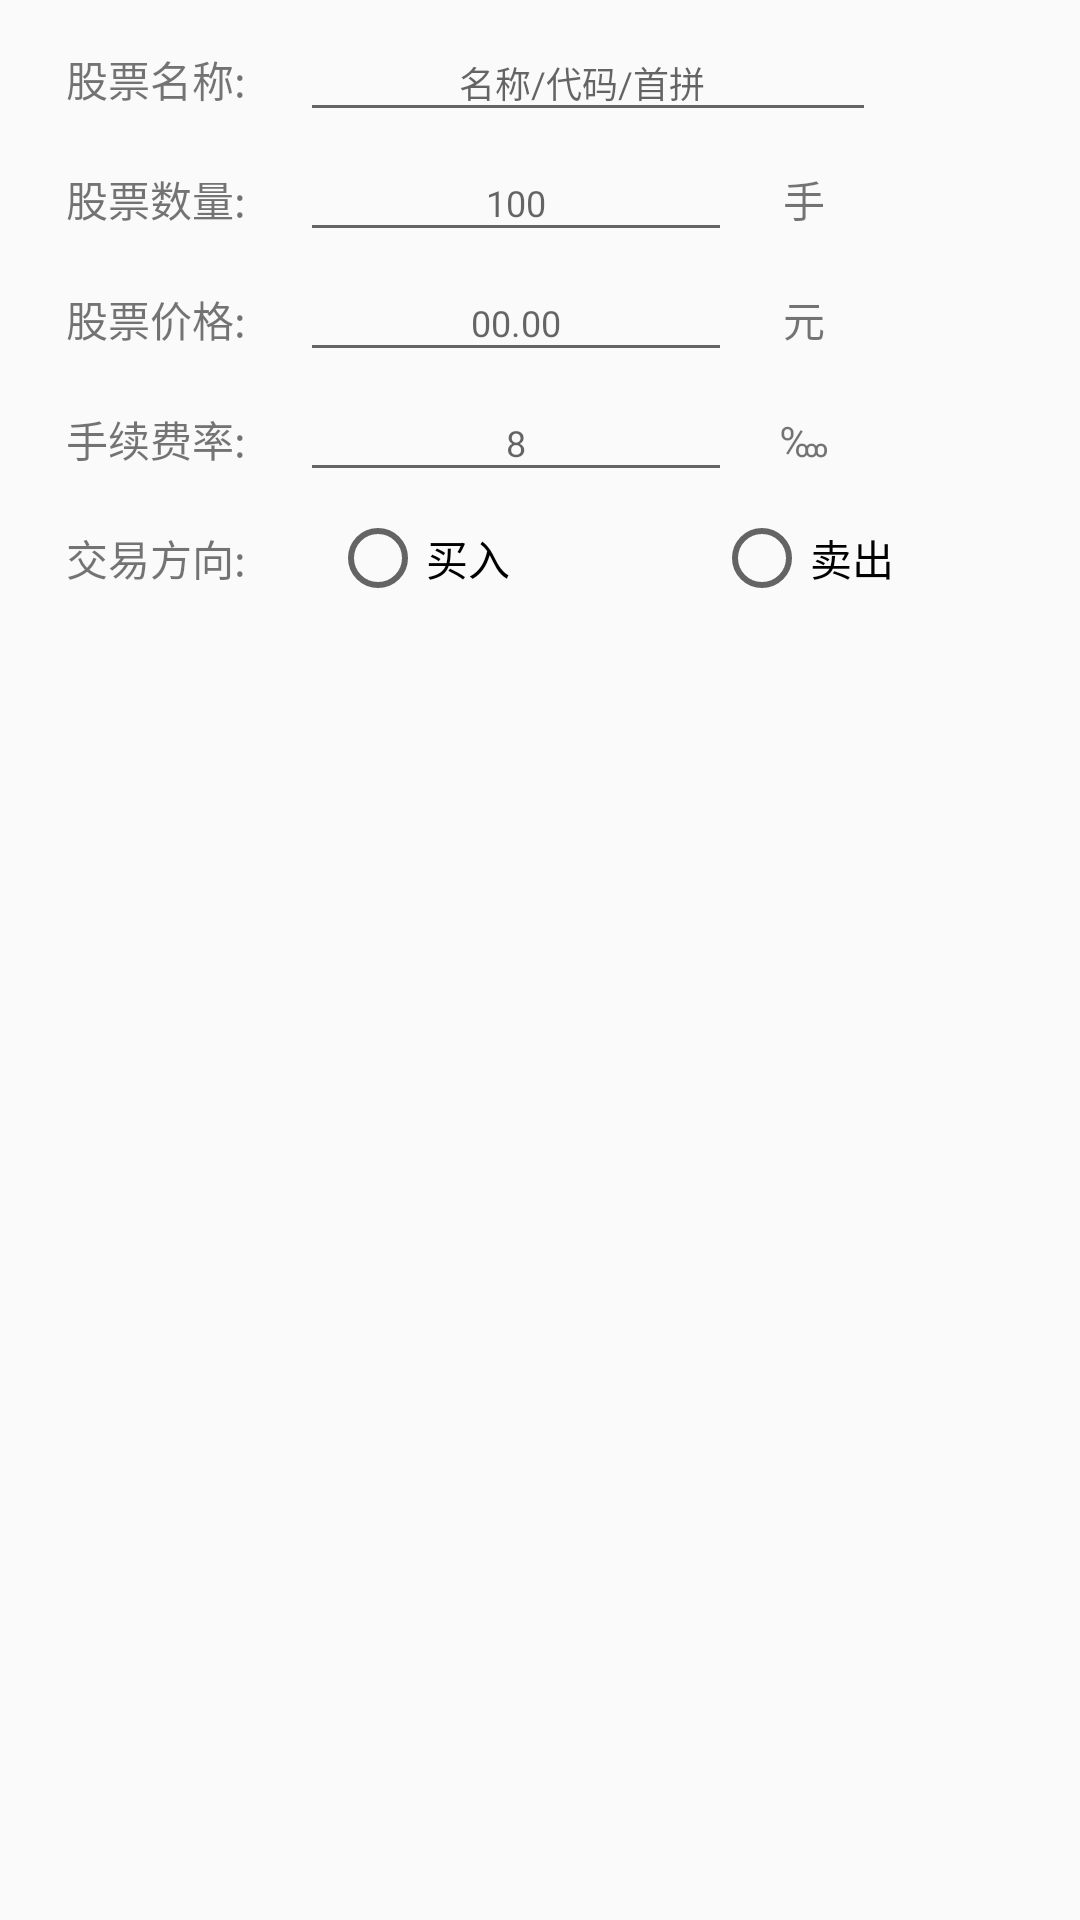

This screen was rendered from an Android layout file. Write that file and the resources it references.
<!-- AndroidManifest.xml: application theme AppTheme.NoActionBar -->
<!-- res/layout/layout_alert_stock.xml -->
<?xml version="1.0" encoding="utf-8"?>
<LinearLayout xmlns:android="http://schemas.android.com/apk/res/android"
	android:id="@+id/stock_view"
	android:layout_width="match_parent"
    android:layout_height="wrap_content"
	android:padding="4dp"
    android:orientation="vertical">

    <LinearLayout
        android:layout_width="match_parent"
        android:layout_height="wrap_content"
		android:paddingTop="4dp">
        <TextView
            android:layout_width="96dp"
            android:layout_height="36dp"
            android:gravity="center"
            android:text="股票名称:"/>
        <EditText
            android:id="@+id/et_stock_code"
            android:layout_width="192dp"
            android:layout_height="36dp"
            android:gravity="center"
			android:textSize="12sp"
			android:paddingRight="8dp"
            android:hint="名称/代码/首拼" />
    </LinearLayout>
    <LinearLayout
        android:layout_width="match_parent"
        android:layout_height="wrap_content"
		android:paddingTop="4dp">
        <TextView
			android:layout_width="96dp"
            android:layout_height="36dp"
            android:gravity="center"
            android:text="股票数量:"/>
        <EditText
            android:id="@+id/et_stock_num"
            android:layout_width="144dp"
            android:layout_height="36dp"
            android:gravity="center"
			android:numeric="integer"
			android:textSize="12sp"
            android:hint="100" />
		<TextView
            android:layout_width="48dp"
            android:layout_height="36dp"
            android:gravity="center"
            android:text="手"/>
    </LinearLayout>
	<LinearLayout
        android:layout_width="match_parent"
        android:layout_height="wrap_content"
		android:paddingTop="4dp">
        <TextView
            android:layout_width="96dp"
            android:layout_height="36dp"
            android:gravity="center"
            android:text="股票价格:"/>
        <EditText
            android:id="@+id/et_stock_cost"
            android:layout_width="144dp"
            android:layout_height="36dp"
			android:numeric="decimal"
            android:gravity="center"
			android:textSize="12sp"
            android:hint="00.00" />
		<TextView
            android:layout_width="48dp"
            android:layout_height="36dp"
            android:gravity="center"
            android:text="元"/>
    </LinearLayout>
    <LinearLayout
        android:layout_width="match_parent"
        android:layout_height="wrap_content"
		android:paddingTop="4dp">
        <TextView
            android:layout_width="96dp"
            android:layout_height="36dp"
            android:gravity="center"
            android:text="手续费率:"/>
        <EditText
            android:id="@+id/et_stock_tax"
            android:layout_width="144dp"
            android:layout_height="36dp"
			android:numeric="decimal"
            android:gravity="center"
			android:textSize="12sp"
            android:hint="8" />
		<TextView
            android:layout_width="48dp"
            android:layout_height="36dp"
            android:gravity="center"
            android:text="‱"/>
    </LinearLayout>
	<LinearLayout
        android:layout_width="match_parent"
        android:layout_height="wrap_content"
		android:paddingTop="4dp">
        <TextView
            android:layout_width="96dp"
            android:layout_height="36dp"
            android:gravity="center"
            android:text="交易方向:"/>
		<RadioGroup
			android:id="@+id/rg_exchange"
			android:layout_width="match_parent"
            android:layout_height="36dp"
			android:orientation="horizontal">
			<RadioButton
				android:id="@+id/rb_exchange_buy"
				android:layout_width="0dp"
				android:layout_height="36dp"
				android:layout_weight="1"
				android:layout_gravity="center"
				android:layout_marginLeft="10dp"
				android:text="买入"/>
			<RadioButton
				android:id="@+id/rb_exchange_sell"
				android:layout_width="0dp"
				android:layout_height="36dp"
				android:layout_weight="1"
				android:layout_gravity="center"
				android:layout_marginLeft="10dp"
				android:text="卖出"/>
		</RadioGroup>

    </LinearLayout>
	
</LinearLayout>
<!-- resources referenced by this layout -->
<resources>
  <style name="AppTheme.NoActionBar">
      <item name="windowActionBar">false</item>
      <item name="windowNoTitle">true</item>
  </style>
</resources>
